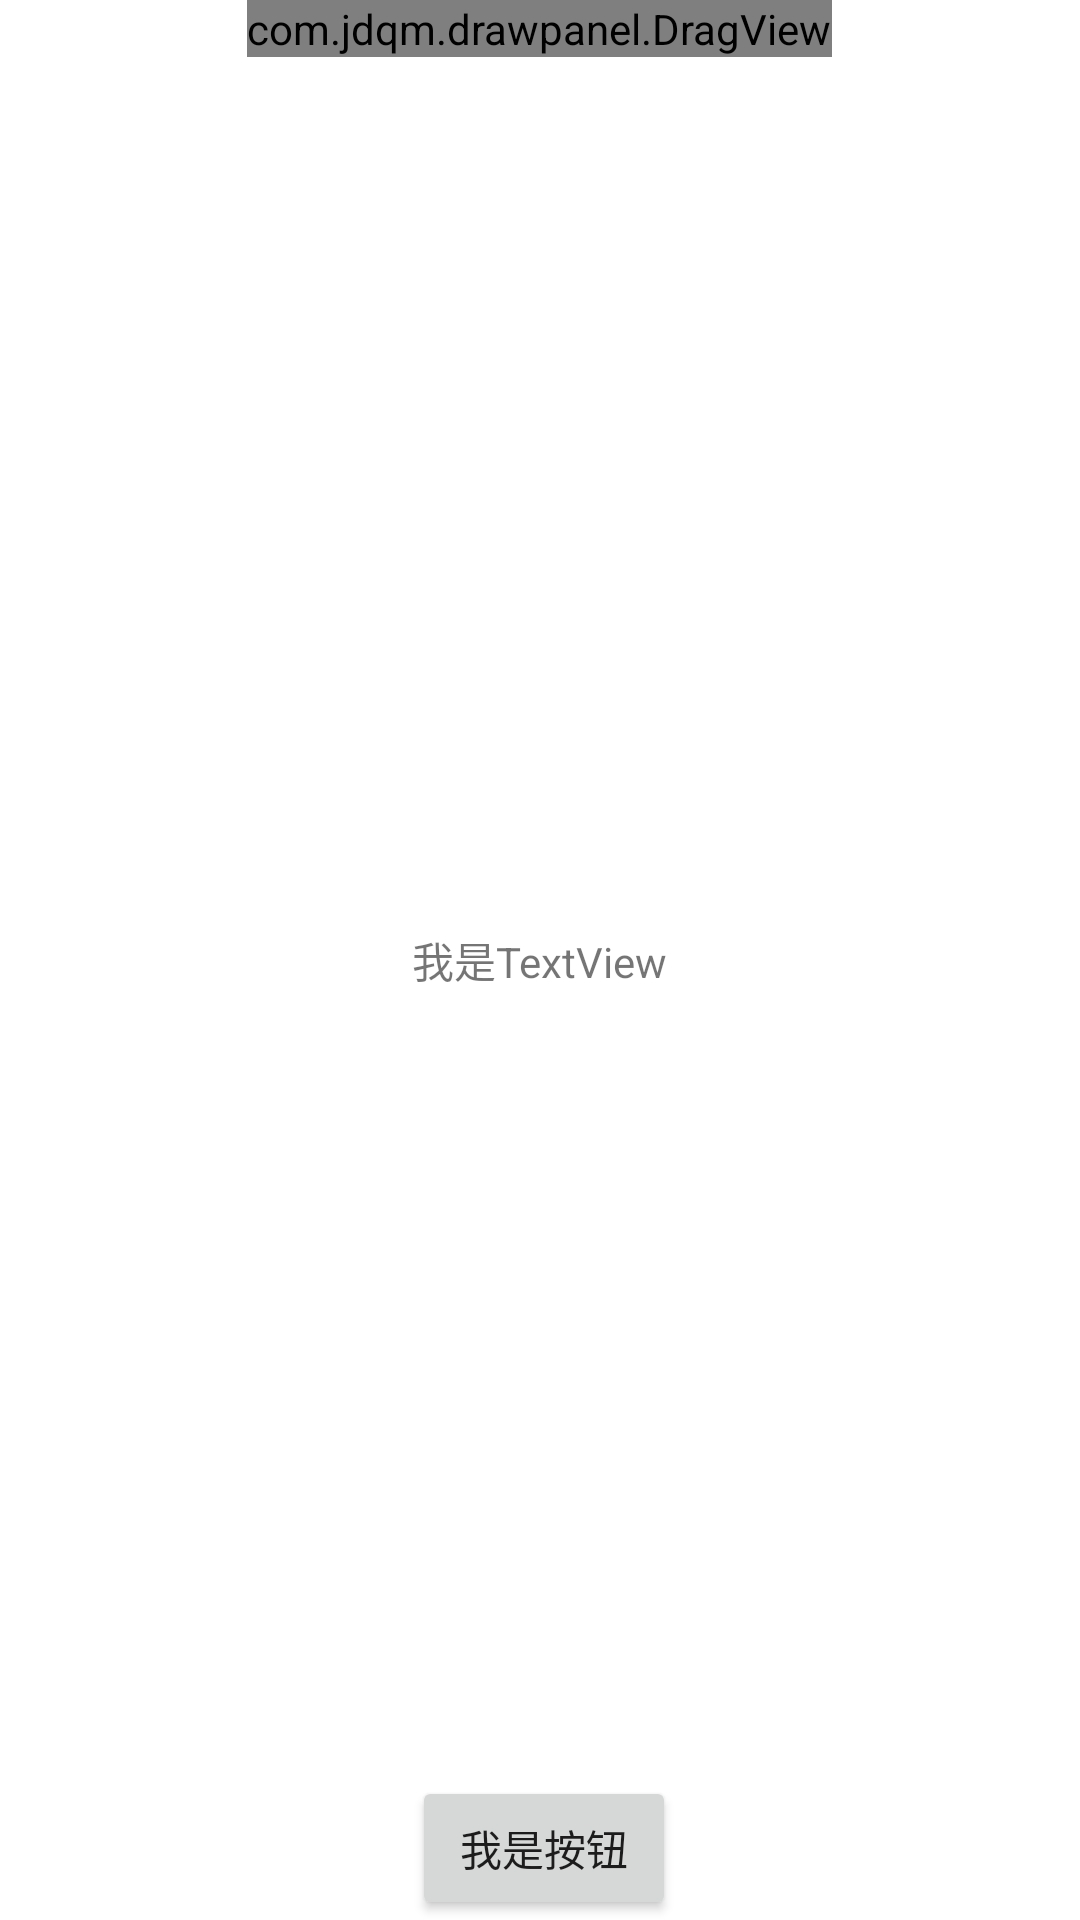

Android layout source for this screen:
<!-- AndroidManifest.xml: application theme Theme.DrawPanel -->
<!-- res/layout/activity_main2.xml -->
<?xml version="1.0" encoding="utf-8"?>
<RelativeLayout xmlns:android="http://schemas.android.com/apk/res/android"
    xmlns:app="http://schemas.android.com/apk/res-auto"
    xmlns:tools="http://schemas.android.com/tools"
    android:layout_width="match_parent"
    android:layout_height="match_parent">

    <com.example.drawpanel.DragView
        android:id="@+id/dv_mian"
        android:layout_width="wrap_content"
        android:layout_height="wrap_content"
        android:layout_centerHorizontal="true"
        android:src="@mipmap/ic_launcher"/>
    <TextView
        android:id="@+id/tv_main"
        android:layout_width="wrap_content"
        android:layout_height="wrap_content"
        android:layout_centerInParent="true"
        android:text="我是TextView"/>

    <Button
        android:id="@+id/button"
        android:layout_width="wrap_content"
        android:layout_height="wrap_content"
        android:layout_alignLeft="@+id/tv_main"
        android:layout_alignParentBottom="true"
        android:layout_alignStart="@+id/tv_main"
        android:text="我是按钮" />


</RelativeLayout>
<!-- resources referenced by this layout -->
<resources>
  <style name="Theme.DrawPanel" parent="Theme.MaterialComponents.DayNight.DarkActionBar">
          
          <item name="colorPrimary">@color/purple_500</item>
          <item name="colorPrimaryVariant">@color/purple_700</item>
          <item name="colorOnPrimary">@color/white</item>
          
          <item name="colorSecondary">@color/teal_200</item>
          <item name="colorSecondaryVariant">@color/teal_700</item>
          <item name="colorOnSecondary">@color/black</item>
          
          <item name="android:statusBarColor" tools:targetApi="l">?attr/colorPrimaryVariant</item>
          
      </style>
  <!-- not gathered from this repository: default colours our renderer supplied (Android Studio template values) -->
  <color name="purple_500">#FF6200EE</color>
  <color name="purple_700">#FF3700B3</color>
  <color name="teal_200">#FF03DAC5</color>
  <color name="teal_700">#FF018786</color>
  <color name="black">#FF000000</color>
  <color name="white">#FFFFFFFF</color>
</resources>
